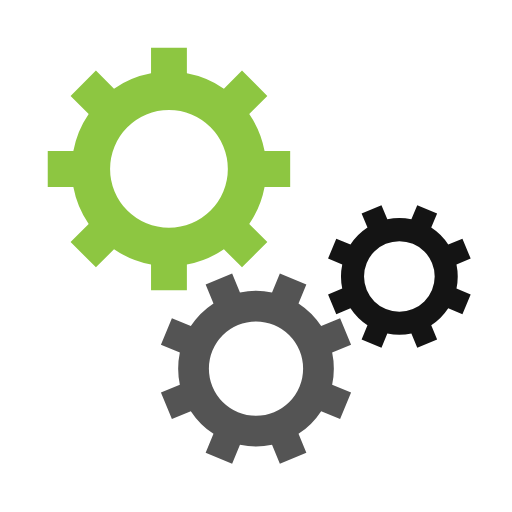
t = 0.00 s
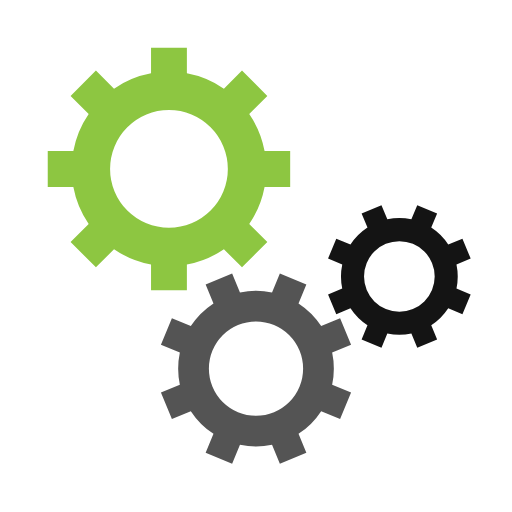
t = 0.25 s
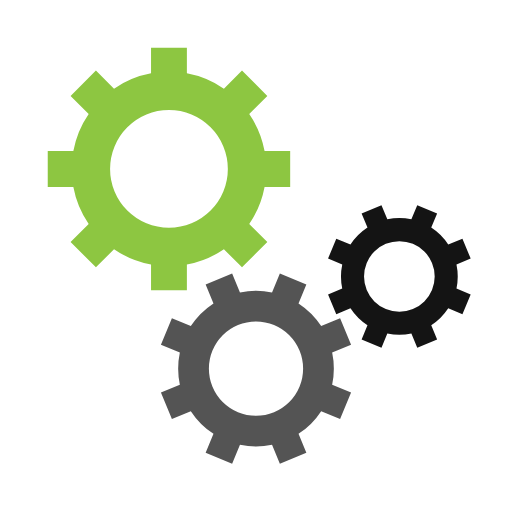
t = 0.50 s
t = 0.75 s: frame unchanged from t = 0.25 s, image omitted

The animated SVG that drew these frames (rendered in a browser with its animation timeline set to each time). Animation: 3 SMIL elements (animateTransform=3); one cycle of 1.00 s, repeats indefinitely.

<svg class="lds-gear-set" width="100px"  height="100px"  xmlns="http://www.w3.org/2000/svg" xmlns:xlink="http://www.w3.org/1999/xlink" viewBox="0 0 100 100" preserveAspectRatio="xMidYMid" style="background: none;"><g transform="translate(50 50)"> <g transform="translate(-17 -17) scale(0.5)"> <g transform="rotate(359.899)">
<animateTransform attributeName="transform" type="rotate" values="0;360" keyTimes="0;1" dur="1s" begin="0s" repeatCount="indefinite"></animateTransform><path d="M37.3496987939662 -7 L47.3496987939662 -7 L47.3496987939662 7 L37.3496987939662 7 A38 38 0 0 1 31.359972760794346 21.46047782418268 L31.359972760794346 21.46047782418268 L38.431040572659825 28.531545636048154 L28.531545636048154 38.431040572659825 L21.46047782418268 31.359972760794346 A38 38 0 0 1 7.0000000000000036 37.3496987939662 L7.0000000000000036 37.3496987939662 L7.000000000000004 47.3496987939662 L-6.999999999999999 47.3496987939662 L-7 37.3496987939662 A38 38 0 0 1 -21.46047782418268 31.35997276079435 L-21.46047782418268 31.35997276079435 L-28.531545636048154 38.431040572659825 L-38.43104057265982 28.531545636048158 L-31.359972760794346 21.460477824182682 A38 38 0 0 1 -37.3496987939662 7.000000000000007 L-37.3496987939662 7.000000000000007 L-47.3496987939662 7.000000000000008 L-47.3496987939662 -6.9999999999999964 L-37.3496987939662 -6.999999999999997 A38 38 0 0 1 -31.35997276079435 -21.460477824182675 L-31.35997276079435 -21.460477824182675 L-38.431040572659825 -28.531545636048147 L-28.53154563604818 -38.4310405726598 L-21.4604778241827 -31.35997276079433 A38 38 0 0 1 -6.999999999999992 -37.3496987939662 L-6.999999999999992 -37.3496987939662 L-6.999999999999994 -47.3496987939662 L6.999999999999977 -47.3496987939662 L6.999999999999979 -37.3496987939662 A38 38 0 0 1 21.460477824182686 -31.359972760794342 L21.460477824182686 -31.359972760794342 L28.531545636048158 -38.43104057265982 L38.4310405726598 -28.53154563604818 L31.35997276079433 -21.4604778241827 A38 38 0 0 1 37.3496987939662 -6.999999999999995 M0 -23A23 23 0 1 0 0 23 A23 23 0 1 0 0 -23" fill="#8dc641"></path></g></g> <g transform="translate(0 22) scale(0.4)"> <g transform="rotate(337.601)">
<animateTransform attributeName="transform" type="rotate" values="360;0" keyTimes="0;1" dur="1s" begin="-0.0625s" repeatCount="indefinite"></animateTransform><path d="M37.3496987939662 -7 L47.3496987939662 -7 L47.3496987939662 7 L37.3496987939662 7 A38 38 0 0 1 31.359972760794346 21.46047782418268 L31.359972760794346 21.46047782418268 L38.431040572659825 28.531545636048154 L28.531545636048154 38.431040572659825 L21.46047782418268 31.359972760794346 A38 38 0 0 1 7.0000000000000036 37.3496987939662 L7.0000000000000036 37.3496987939662 L7.000000000000004 47.3496987939662 L-6.999999999999999 47.3496987939662 L-7 37.3496987939662 A38 38 0 0 1 -21.46047782418268 31.35997276079435 L-21.46047782418268 31.35997276079435 L-28.531545636048154 38.431040572659825 L-38.43104057265982 28.531545636048158 L-31.359972760794346 21.460477824182682 A38 38 0 0 1 -37.3496987939662 7.000000000000007 L-37.3496987939662 7.000000000000007 L-47.3496987939662 7.000000000000008 L-47.3496987939662 -6.9999999999999964 L-37.3496987939662 -6.999999999999997 A38 38 0 0 1 -31.35997276079435 -21.460477824182675 L-31.35997276079435 -21.460477824182675 L-38.431040572659825 -28.531545636048147 L-28.53154563604818 -38.4310405726598 L-21.4604778241827 -31.35997276079433 A38 38 0 0 1 -6.999999999999992 -37.3496987939662 L-6.999999999999992 -37.3496987939662 L-6.999999999999994 -47.3496987939662 L6.999999999999977 -47.3496987939662 L6.999999999999979 -37.3496987939662 A38 38 0 0 1 21.460477824182686 -31.359972760794342 L21.460477824182686 -31.359972760794342 L28.531545636048158 -38.43104057265982 L38.4310405726598 -28.53154563604818 L31.35997276079433 -21.4604778241827 A38 38 0 0 1 37.3496987939662 -6.999999999999995 M0 -23A23 23 0 1 0 0 23 A23 23 0 1 0 0 -23" fill="#545454"></path></g></g> <g transform="translate(28 4) scale(0.3)"> <g transform="rotate(22.3992)">
<animateTransform attributeName="transform" type="rotate" values="0;360" keyTimes="0;1" dur="1s" begin="-0.0625s" repeatCount="indefinite"></animateTransform><path d="M37.3496987939662 -7 L47.3496987939662 -7 L47.3496987939662 7 L37.3496987939662 7 A38 38 0 0 1 31.359972760794346 21.46047782418268 L31.359972760794346 21.46047782418268 L38.431040572659825 28.531545636048154 L28.531545636048154 38.431040572659825 L21.46047782418268 31.359972760794346 A38 38 0 0 1 7.0000000000000036 37.3496987939662 L7.0000000000000036 37.3496987939662 L7.000000000000004 47.3496987939662 L-6.999999999999999 47.3496987939662 L-7 37.3496987939662 A38 38 0 0 1 -21.46047782418268 31.35997276079435 L-21.46047782418268 31.35997276079435 L-28.531545636048154 38.431040572659825 L-38.43104057265982 28.531545636048158 L-31.359972760794346 21.460477824182682 A38 38 0 0 1 -37.3496987939662 7.000000000000007 L-37.3496987939662 7.000000000000007 L-47.3496987939662 7.000000000000008 L-47.3496987939662 -6.9999999999999964 L-37.3496987939662 -6.999999999999997 A38 38 0 0 1 -31.35997276079435 -21.460477824182675 L-31.35997276079435 -21.460477824182675 L-38.431040572659825 -28.531545636048147 L-28.53154563604818 -38.4310405726598 L-21.4604778241827 -31.35997276079433 A38 38 0 0 1 -6.999999999999992 -37.3496987939662 L-6.999999999999992 -37.3496987939662 L-6.999999999999994 -47.3496987939662 L6.999999999999977 -47.3496987939662 L6.999999999999979 -37.3496987939662 A38 38 0 0 1 21.460477824182686 -31.359972760794342 L21.460477824182686 -31.359972760794342 L28.531545636048158 -38.43104057265982 L38.4310405726598 -28.53154563604818 L31.35997276079433 -21.4604778241827 A38 38 0 0 1 37.3496987939662 -6.999999999999995 M0 -23A23 23 0 1 0 0 23 A23 23 0 1 0 0 -23" fill="#141414"></path></g></g></g></svg>
